Labelled photos from "Small data traing", an image-classification folder in GOBINATH-S05/Mudra-Detection. The possible labels are: Alapadmam, Anjali, Mushti, Sikharam, Trishulam.

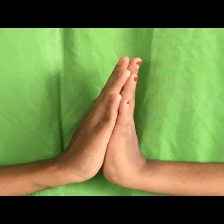
Label: Anjali

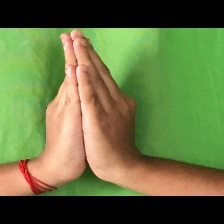
Label: Anjali

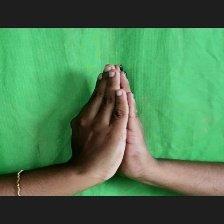
Label: Anjali

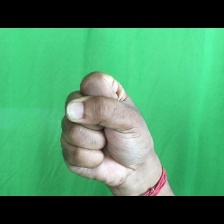
Label: Mushti

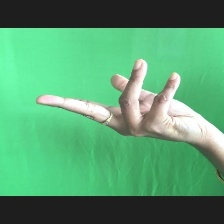
Label: Alapadmam

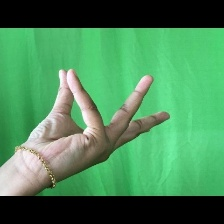
Label: Alapadmam
